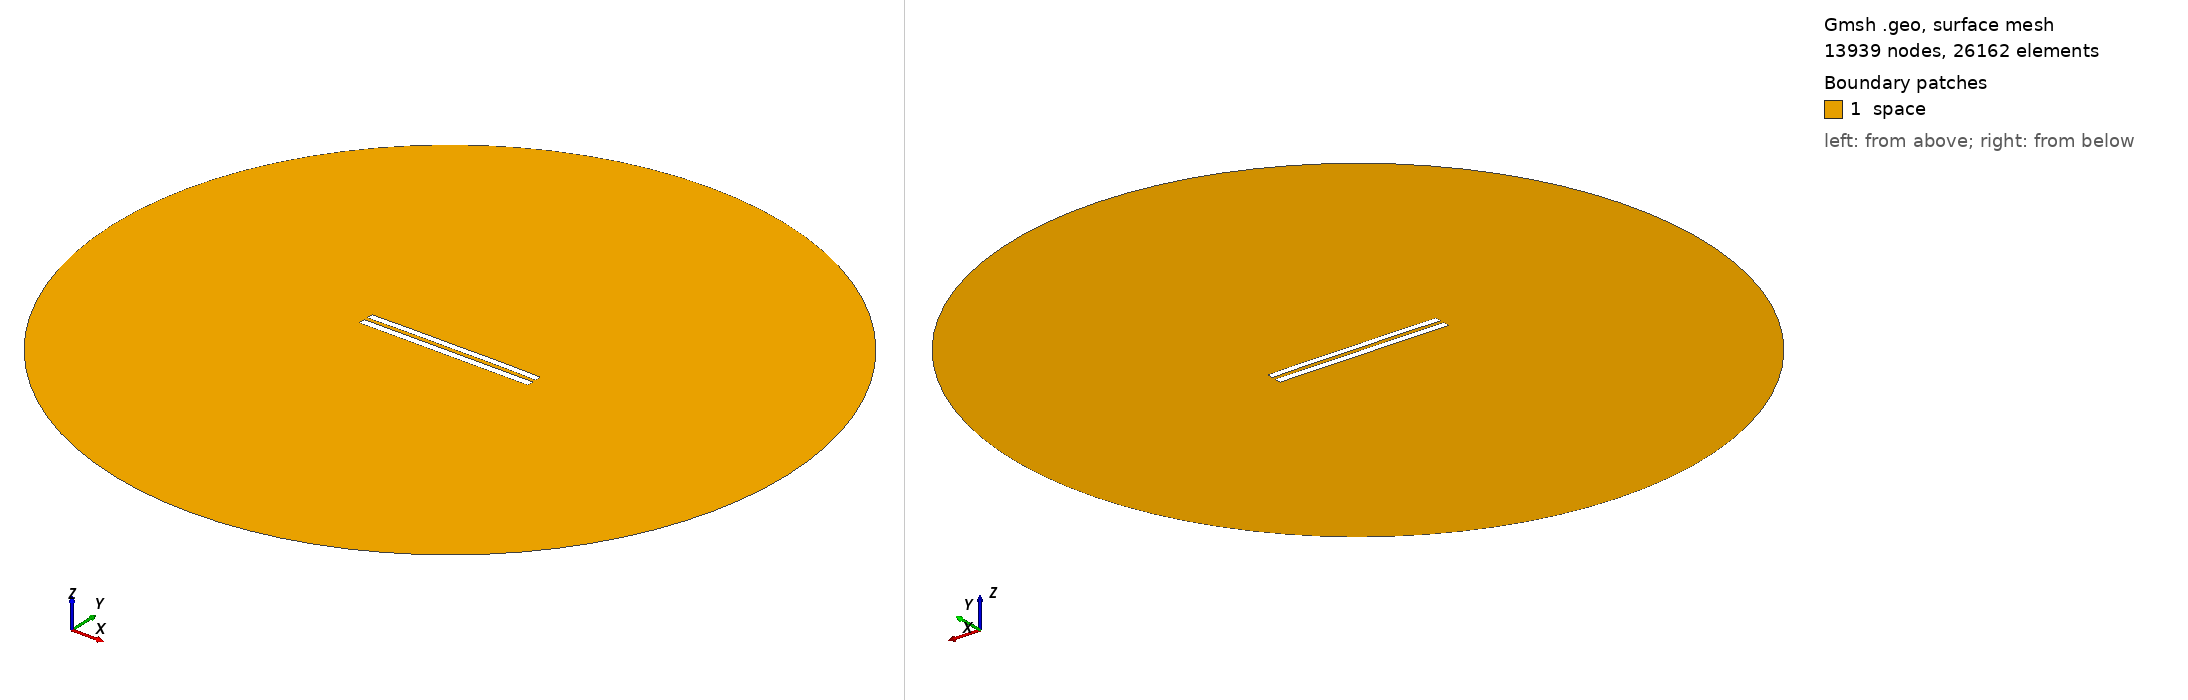

Gmsh geometry script, surface-meshed: 13939 nodes, 26162 surface elements. Boundary patches (legend numbers): 1 space. Left view from above one corner, right view from below the opposite corner. Legend entries are the model's physical surfaces. The drawing asked Gmsh for element sizes between 1% and 20% of the model's largest extent; the script's own settings can give other sizes.

=== 5614.geo (drawn) ===
//---------------------------------------
// Geometry kernel
//---------------------------------------

SetFactory("OpenCASCADE");



//---------------------------------------
// Parameters of the geometry
//---------------------------------------

// Overetch of the upper plate
overetch = 0.125;

// Distance between the plates
distance = 2.25;

// Discretization over the x axis (for the deformation)
nx = 50; 

// Length of the plate
L = 100 - overetch; 

// Number of modes
n = 4; 

// 1st mode coefficient
coeff(1) = 0.15;
beta(1) = 0.596864 * 3.1415926535 / L;

// 2nd mode coefficient
coeff(2) = 0.15;
beta(2) = 1.49418 * 3.1415926535 / L;

// 3rd mode coefficient
coeff(3) = 0.0;
beta(3) = 2.50025 * 3.1415926535 / L;

// 4th mode coefficient
coeff(4) = 0.07499999999999998;
beta(4) = 3.49999 * 3.1415926535 / L;



//---------------------------------------
// Upper plate (deformed rectangle)
//---------------------------------------

// Coordiantes of the upper plate
xmin = -50;
xmax = 50 - overetch;

// Height of the upper plate
yheight = 4 - 2 * overetch;

// Indexes of the points
UpperID[] = {};
LowerID[] = {};
LeftID[] = {};
RightID[] = {};

// Point index
p = 1;

// Horizontal edges
For i In {1:nx}
    x = xmin + (i-1)*(xmax - xmin)/(nx-1);

    y_bottom = distance / 2 + overetch;
    For j In {1:n}
        C = (Cosh(beta(j)*L) + Cos(beta(j)*L)) / (Sinh(beta(j)*L) + Sin(beta(j)*L));
        y_bottom  = y_bottom + coeff(j) * (Cosh(beta(j)*(x+50)) - Cos(beta(j)*(x+50)) - C * (Sinh(beta(j)*(x+50)) - Sin(beta(j)*(x+50))));
    EndFor

    y_top = y_bottom + yheight;

    Point(p) = {x, y_top, 0, 1.0};
    UpperID[i] = p;
    p = p + 1;

    Point(p) = {x, y_bottom, 0, 1.0};
    LowerID[i] = p;
    p = p + 1;
EndFor

// Create point lists
UpperPts[] = {}; LowerPts[] = {};
For i In {1:nx}
  UpperPts[] += {UpperID[i]};
  LowerPts[] += {LowerID[i]};
EndFor

// Build splines
Spline(1) = {UpperPts[]};
Spline(2) = {LowerPts[]};
Line(3) = {LowerPts[nx-1], UpperPts[nx-1]};
Line(4) = {LowerPts[0], UpperPts[0]};

// Build the plane surface
Curve Loop(1) = {2, 3, -1, -4};
Plane Surface(1) = {1};



//---------------------------------------
// Lower plate (rectangle)
//---------------------------------------

// Vertices
Point(1001) = {-50, -1, 0, 1.0};
Point(1002) = { 50, -1, 0, 1.0};
Point(1003) = { 50,  -5, 0, 1.0};
Point(1004) = {-50,  -5, 0, 1.0};

// Edges
Line(5) = {1001, 1002};
Line(6) = {1002, 1003};
Line(7) = {1003, 1004};
Line(8) = {1004, 1001};

// Plane surface
Line Loop(2) = {5, 6, 7, 8};
Plane Surface(2) = {2}; 



//---------------------------------------
// Outer (fictious) boundary
//---------------------------------------

// Points
Point(1005) = {0, 0, 0};       // Center
Point(1006) = {200, 0, 0};     // Start point
Point(1007) = {0, 200, 0};     // 90 degrees
Point(1008) = {-200, 0, 0};    // 180 degrees
Point(1009) = {0, -200, 0};    // 270 degrees

// Circle arcs (each needs start, center, end)
Circle(9) = {1006, 1005, 1007};
Circle(10) = {1007, 1005, 1008};
Circle(11) = {1008, 1005, 1009};
Circle(12) = {1009, 1005, 1006};

// Plane surface for the entire domain
Curve Loop(3) = {9, 10, 11, 12};
Surface(3) = {3};

// Subtract the plates from the whole domain to obtain the actual domain where we want to solve the equations
BooleanDifference{ Surface{3}; Delete; }{ Surface{1}; Surface{2}; Delete; }




//---------------------------------------
// Transfinite Lines/Curves
//---------------------------------------

// Set the number of points on the boundaries
r = 7;

// Plates
Transfinite Curve {1, 2} = 50*r Using Progression 1;
Transfinite Curve {3, 4} = 2*r Using Progression 1;
Transfinite Line {5, 7} = 50*r Using Progression 1;
Transfinite Line {6, 8} = 2*r Using Progression 1;

// Outer boundary
Transfinite Line {9, 10, 11, 12} = 20 Using Progression 1;



//---------------------------------------
// Physical groups
//---------------------------------------                

// Physical curves (boundaries)
Physical Line("force_segment", 10) = {2};
Physical Line("upper_plate", 11) = {1, 3, 4};
Physical Line("lower_plate", 12) = {5, 6, 7, 8};
Physical Line("boundary", 20) = {9, 10, 11, 12};

// Physical Surfaces
Physical Surface("space", 30) = {3};



//---------------------------------------
// 6. Generate the Mesh
//---------------------------------------

// 2D mesh generation
Mesh 2;
